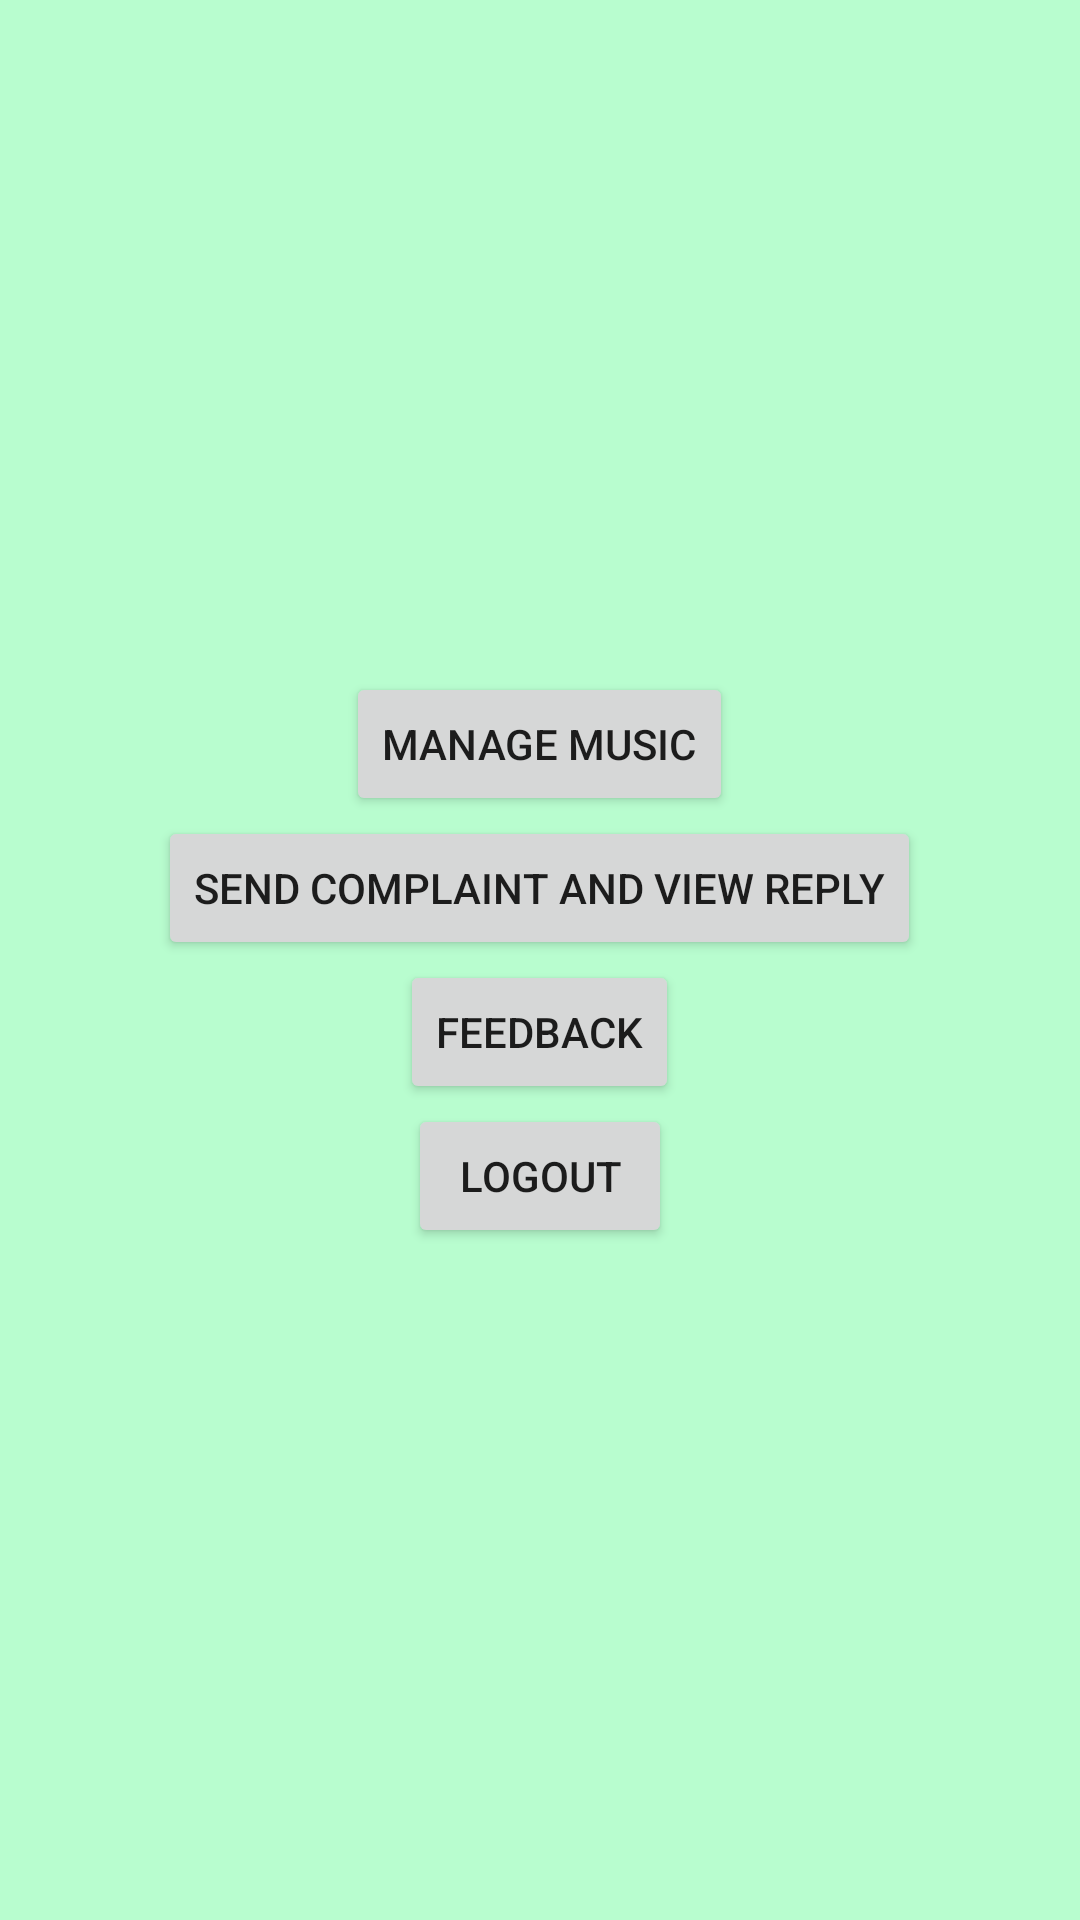

Here is an Android app screen rendered from its layout file. Give the layout XML and the strings, colors and styles it references.
<!-- AndroidManifest.xml: application theme Theme.Drowsiness -->
<!-- res/layout/activity_home.xml -->
<?xml version="1.0" encoding="utf-8"?>
<LinearLayout xmlns:android="http://schemas.android.com/apk/res/android"
    xmlns:app="http://schemas.android.com/apk/res-auto"
    xmlns:tools="http://schemas.android.com/tools"
    android:layout_width="match_parent"
    android:layout_height="match_parent"
    android:background="#B8FDCF"
    android:gravity="center"
    android:orientation="vertical"
    tools:context=".Home">

    
    
    
    
    
    
    
    
    
    
    

    <TableRow
        android:layout_width="match_parent"
        android:layout_height="wrap_content"
        android:gravity="center">

        <Button
            android:id="@+id/button9"
            android:layout_width="wrap_content"
            android:layout_height="wrap_content"
            android:text="Manage music" />
    </TableRow>

    <TableRow
        android:layout_width="match_parent"
        android:layout_height="wrap_content"
        android:gravity="center">

        <Button
            android:id="@+id/button10"
            android:layout_width="wrap_content"
            android:layout_height="wrap_content"
            android:text="Send complaint and view reply" />
    </TableRow>

    
    
    
    

    
    
    
    
    
    

    <TableRow
        android:layout_width="match_parent"
        android:layout_height="wrap_content"
        android:gravity="center">

        <Button
            android:id="@+id/button12"
            android:layout_width="wrap_content"
            android:layout_height="wrap_content"
            android:text="Feedback" />
    </TableRow>

    <TableRow
        android:layout_width="match_parent"
        android:layout_height="wrap_content"
        android:gravity="center">

        <TextView
            android:id="@+id/textView19"
            android:layout_width="wrap_content"
            android:layout_height="wrap_content" />

        <Button
            android:id="@+id/button13"
            android:layout_width="wrap_content"
            android:layout_height="wrap_content"
            android:text="Logout" />
    </TableRow>
</LinearLayout>
<!-- resources referenced by this layout -->
<resources>
  <style name="Theme.Drowsiness" parent="Theme.MaterialComponents.DayNight.DarkActionBar">
          
          <item name="colorPrimary">@color/purple_500</item>
          <item name="colorPrimaryVariant">@color/purple_700</item>
          <item name="colorOnPrimary">@color/white</item>
          
          <item name="colorSecondary">@color/teal_200</item>
          <item name="colorSecondaryVariant">@color/teal_700</item>
          <item name="colorOnSecondary">@color/black</item>
          
          <item name="android:statusBarColor" tools:targetApi="l">?attr/colorPrimaryVariant</item>
          
      </style>
  <!-- not gathered from this repository: default colours our renderer supplied (Android Studio template values) -->
  <color name="purple_500">#FF6200EE</color>
  <color name="purple_700">#FF3700B3</color>
  <color name="teal_200">#FF03DAC5</color>
  <color name="teal_700">#FF018786</color>
  <color name="black">#FF000000</color>
  <color name="white">#FFFFFFFF</color>
</resources>
